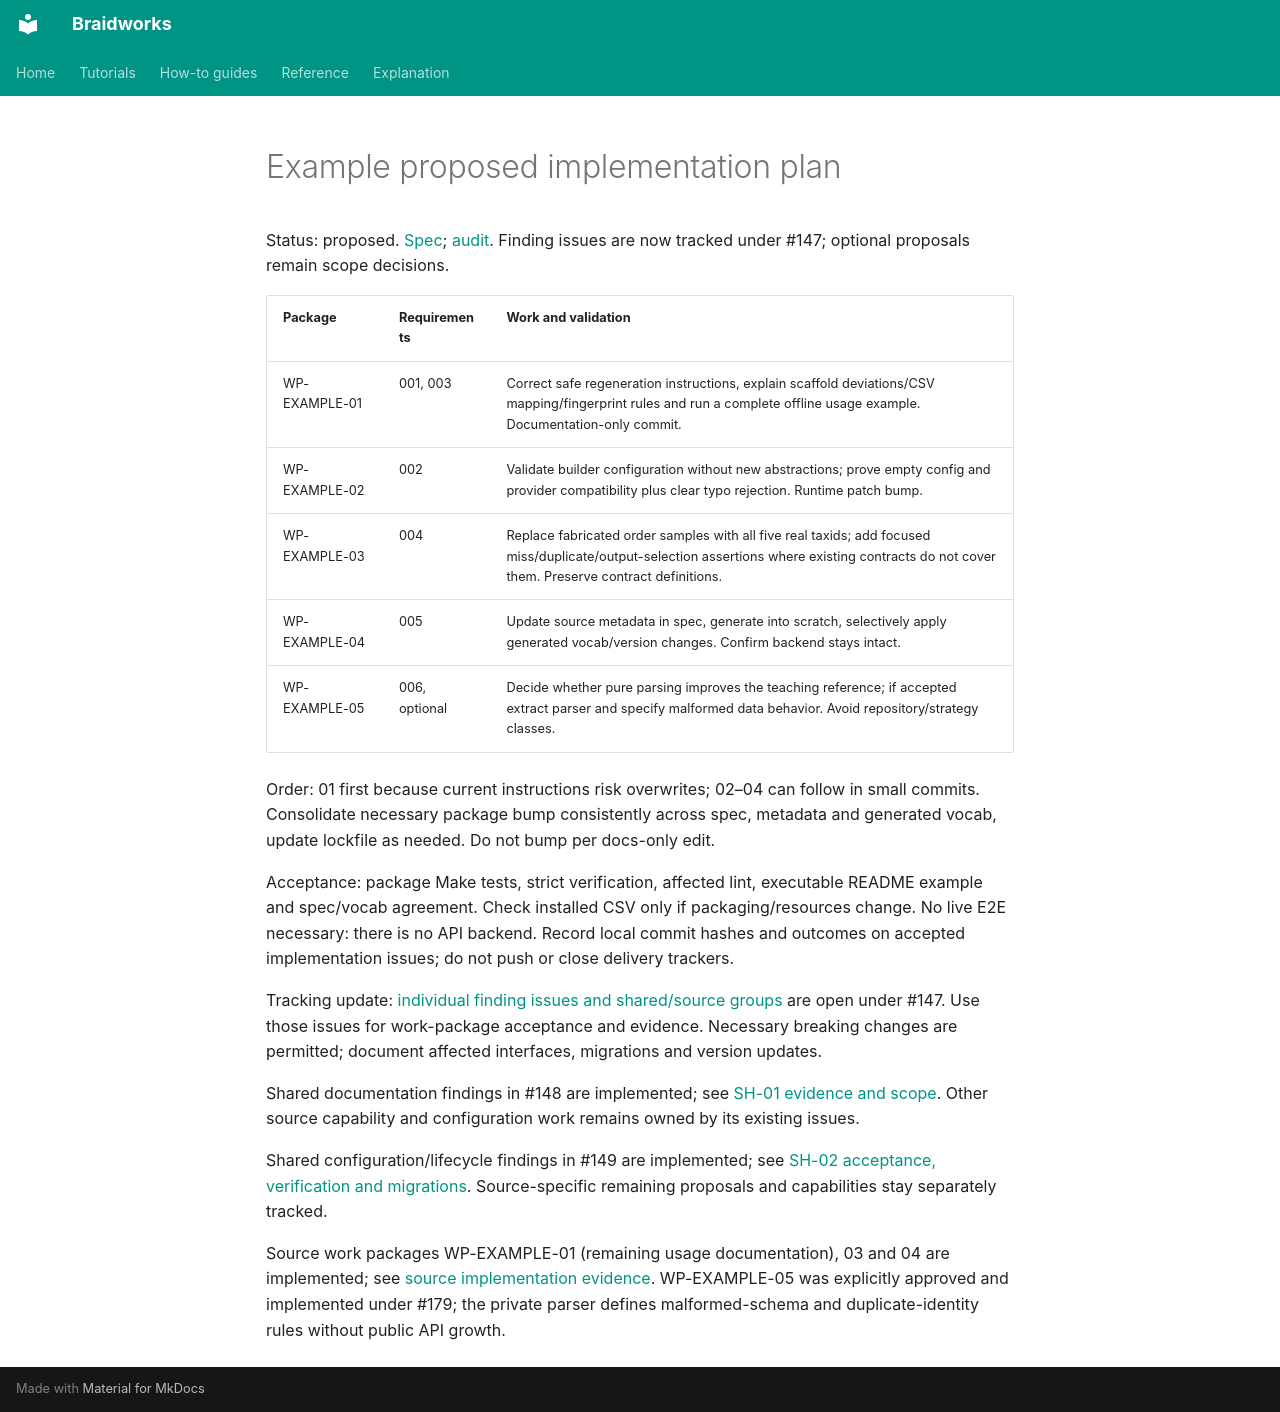

repository: rafaelmdc/braidworks · page: audits/weavers/example.plan/index.html · generator: mkdocs

# Example proposed implementation plan

Status: proposed. [Spec](example.spec.md); [audit](example.audit.md).
Finding issues are now tracked under #147; optional proposals remain scope decisions.

| Package | Requirements | Work and validation |
|---|---|---|
| WP-EXAMPLE-01 | 001, 003 | Correct safe regeneration instructions, explain scaffold deviations/CSV mapping/fingerprint rules and run a complete offline usage example. Documentation-only commit. |
| WP-EXAMPLE-02 | 002 | Validate builder configuration without new abstractions; prove empty config and provider compatibility plus clear typo rejection. Runtime patch bump. |
| WP-EXAMPLE-03 | 004 | Replace fabricated order samples with all five real taxids; add focused miss/duplicate/output-selection assertions where existing contracts do not cover them. Preserve contract definitions. |
| WP-EXAMPLE-04 | 005 | Update source metadata in spec, generate into scratch, selectively apply generated vocab/version changes. Confirm backend stays intact. |
| WP-EXAMPLE-05 | 006, optional | Decide whether pure parsing improves the teaching reference; if accepted extract parser and specify malformed data behavior. Avoid repository/strategy classes. |

Order: 01 first because current instructions risk overwrites; 02–04 can follow in
small commits. Consolidate necessary package bump consistently across spec, metadata
and generated vocab, update lockfile as needed. Do not bump per docs-only edit.

Acceptance: package Make tests, strict verification, affected lint, executable README
example and spec/vocab agreement. Check installed CSV only if packaging/resources
change. No live E2E necessary: there is no API backend. Record local commit hashes
and outcomes on accepted implementation issues; do not push or close delivery trackers.

Tracking update: [individual finding issues and shared/source groups](issue-hierarchy.md)
are open under #147. Use those issues for work-package acceptance and evidence. Necessary
breaking changes are permitted; document affected interfaces, migrations and version updates.

Shared documentation findings in #148 are implemented; see
[SH-01 evidence and scope](SH-01.implementation.md). Other source capability and
configuration work remains owned by its existing issues.

Shared configuration/lifecycle findings in #149 are implemented; see
[SH-02 acceptance, verification and migrations](SH-02.implementation.md).
Source-specific remaining proposals and capabilities stay separately tracked.

Source work packages WP-EXAMPLE-01 (remaining usage documentation), 03 and 04 are
implemented; see [source implementation evidence](SRC-EXAMPLE.implementation.md).
WP-EXAMPLE-05 was explicitly approved and implemented under #179; the private
parser defines malformed-schema and duplicate-identity rules without public API growth.
